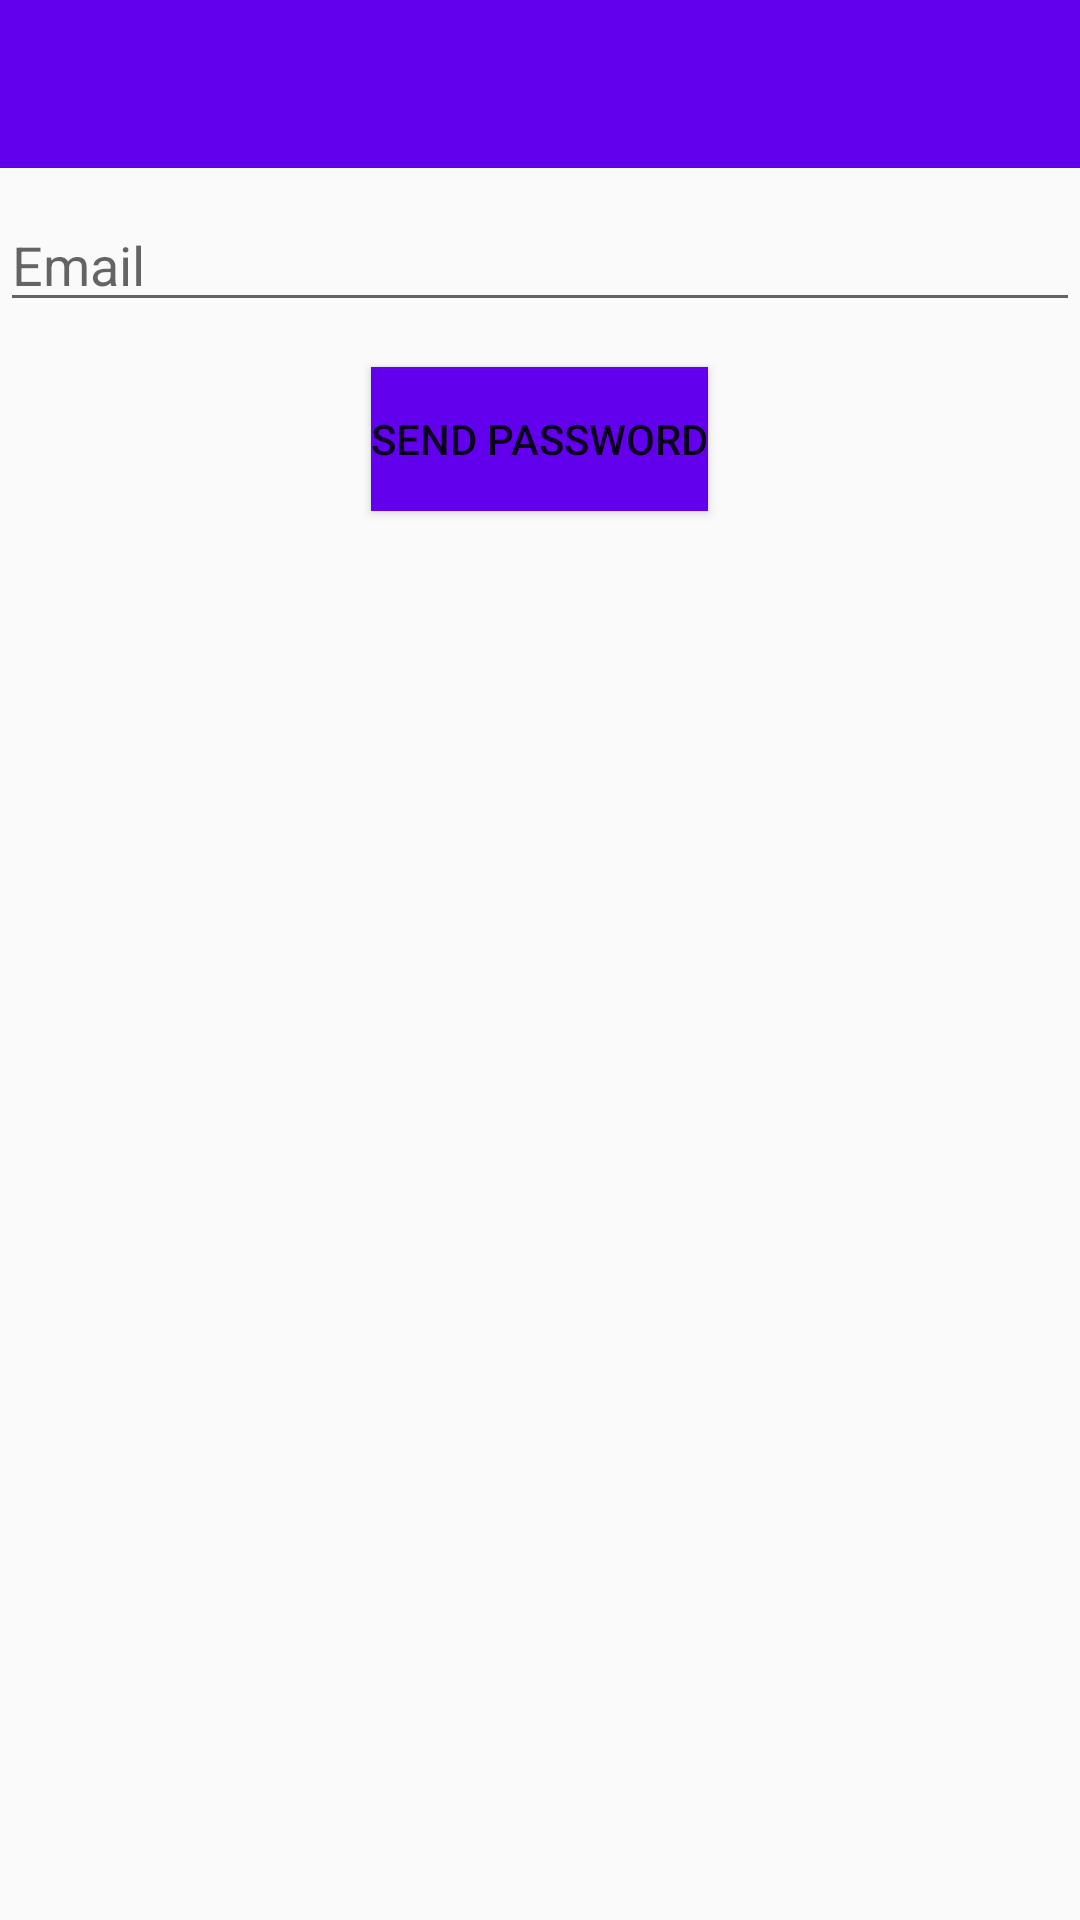

Write the Android layout XML for this screen, with the resource values it uses.
<!-- AndroidManifest.xml: application theme AppTheme -->
<!-- res/layout/activity_forgot_password.xml -->
<?xml version="1.0" encoding="utf-8"?>
<LinearLayout xmlns:android="http://schemas.android.com/apk/res/android"
    android:orientation="vertical"
    android:layout_width="match_parent"
    android:layout_height="match_parent">

    <androidx.appcompat.widget.Toolbar
        android:id="@+id/reset_toolbar"
        android:layout_width="match_parent"
        android:layout_height="wrap_content"
        android:background="?attr/colorPrimary"
        android:minHeight="?attr/actionBarSize"
        android:theme="?attr/actionBarTheme" >
    </androidx.appcompat.widget.Toolbar>

    <EditText
        android:id="@+id/enter_email"
        android:layout_width="match_parent"
        android:layout_height="wrap_content"
        android:ems="10"
        android:layout_marginTop="10dp"
        android:inputType="textEmailAddress"
        android:hint="Email" />

    <Button
        android:id="@+id/send_password"
        android:layout_width="wrap_content"
        android:layout_height="wrap_content"
        android:layout_gravity="center_horizontal"
        android:layout_marginTop="15dp"
        android:background="@color/colorPrimary"
        android:text="Send Password"
        android:textAlignment="textStart" />

    <ProgressBar
        android:id="@+id/progressBar"
        style="?android:attr/progressBarStyle"
        android:layout_width="match_parent"
        android:layout_height="wrap_content"
        android:layout_marginTop="15dp"
        android:progressBackgroundTint="#607D8B"
        android:visibility="gone"/>


</LinearLayout>
<!-- resources referenced by this layout -->
<resources>
  <style name="AppTheme" parent="Theme.MaterialComponents.Light.NoActionBar.Bridge">
          
          <item name="colorPrimary">@color/colorPrimary</item>
          <item name="colorPrimaryDark">@color/colorPrimaryDark</item>
          <item name="colorAccent">@color/colorAccent</item>
  
          <item name="android:windowContentTransitions">true</item>
      </style>
  <!-- not gathered from this repository: default colours our renderer supplied (Android Studio template values) -->
  <color name="colorPrimary">#FF6200EE</color>
  <color name="colorPrimaryDark">#FF3700B3</color>
  <color name="colorAccent">#FF03DAC5</color>
</resources>
